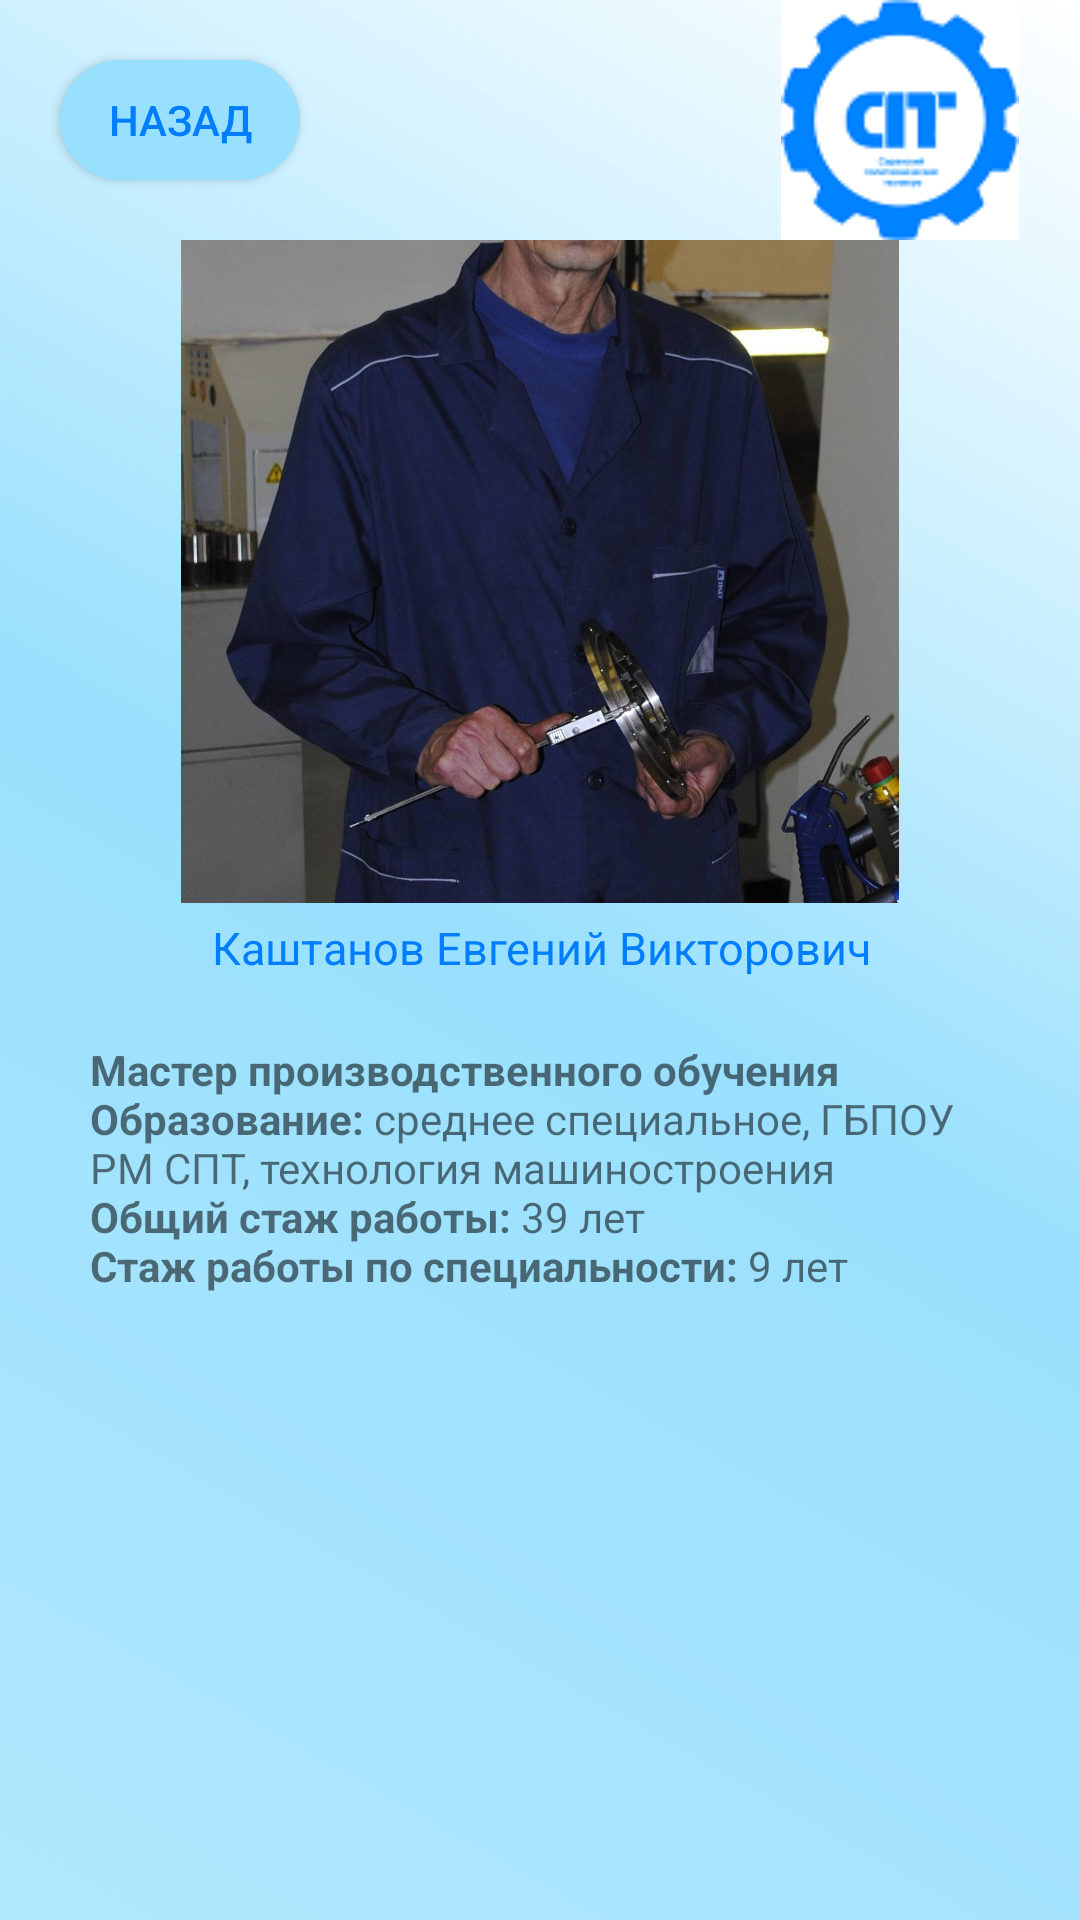

Reconstruct the res/layout file that produces this screen, plus the resources it refers to.
<!-- AndroidManifest.xml: application theme Theme.Spt -->
<!-- res/layout/activity_teacher32.xml -->
<?xml version="1.0" encoding="utf-8"?>
<android.support.constraint.ConstraintLayout xmlns:android="http://schemas.android.com/apk/res/android"
    xmlns:app="http://schemas.android.com/apk/res-auto"
    xmlns:tools="http://schemas.android.com/tools"
    android:layout_width="match_parent"
    android:layout_height="match_parent"
    android:background="@drawable/kruglie_ygli"
    tools:context=".teacher.teacher1">


    <android.support.constraint.ConstraintLayout
        android:id="@+id/constraintLayout"
        android:layout_width="match_parent"
        android:layout_height="80dp"

        app:layout_constraintEnd_toEndOf="parent"
        app:layout_constraintHorizontal_bias="0.0"
        app:layout_constraintStart_toStartOf="parent"
        app:layout_constraintTop_toTopOf="parent">

        <Button
            android:layout_width="80dp"
            android:layout_height="40dp"
            android:layout_marginStart="20dp"
            android:background="@drawable/custom_button"
            android:onClick="back"
            android:text="@string/back"
            android:textColor="@color/sptone"
            app:layout_constraintBottom_toBottomOf="parent"
            app:layout_constraintStart_toStartOf="parent"
            app:layout_constraintTop_toTopOf="parent"
            />

        <ImageView
            android:id="@+id/imageView2"
            android:layout_width="wrap_content"
            android:layout_height="wrap_content"
            android:layout_marginTop="5dp"
            android:layout_marginEnd="20dp"
            android:layout_marginBottom="5dp"
            app:layout_constraintBottom_toBottomOf="parent"
            app:layout_constraintEnd_toEndOf="parent"
            app:layout_constraintTop_toTopOf="parent"
            app:srcCompat="@drawable/spt_logo2" />



    </android.support.constraint.ConstraintLayout>

    <android.support.constraint.ConstraintLayout
        android:layout_width="match_parent"
        android:layout_height="0dp"
        app:layout_constraintBottom_toBottomOf="parent"
        app:layout_constraintEnd_toEndOf="parent"
        app:layout_constraintStart_toStartOf="parent"
        app:layout_constraintTop_toBottomOf="@+id/constraintLayout">


        <ImageView
            android:id="@+id/imageView4"
            android:layout_width="300dp"
            android:layout_height="300dp"
            android:layout_marginStart="30dp"
            android:layout_marginTop="16dp"
            android:layout_marginEnd="30dp"
            android:layout_marginBottom="435dp"
            app:layout_constraintBottom_toBottomOf="parent"
            app:layout_constraintEnd_toEndOf="parent"
            app:layout_constraintStart_toStartOf="parent"
            app:layout_constraintTop_toTopOf="parent"
            app:srcCompat="@drawable/p32" />

        <TextView
            android:id="@+id/textView15"
            android:layout_width="wrap_content"
            android:layout_height="wrap_content"
            android:layout_marginStart="152dp"
            android:layout_marginEnd="151dp"
            android:text="@string/prepod32"
            android:textColor="@color/sptone"
            android:textSize="15dp"

            app:layout_constraintBottom_toTopOf="@+id/textView14"
            app:layout_constraintEnd_toEndOf="parent"
            app:layout_constraintStart_toStartOf="parent"
            app:layout_constraintTop_toBottomOf="@+id/imageView4" />

        <TextView
            android:id="@+id/textView14"
            android:layout_width="0dp"
            android:layout_height="0dp"
            android:layout_marginStart="30dp"
            android:layout_marginTop="30dp"
            android:layout_marginEnd="30dp"
            android:text="@string/pinfo32"
            android:gravity="clip_vertical"
            app:layout_constraintBottom_toBottomOf="parent"
            app:layout_constraintEnd_toEndOf="parent"
            app:layout_constraintStart_toStartOf="parent"
            app:layout_constraintTop_toBottomOf="@+id/imageView4" />
    </android.support.constraint.ConstraintLayout>
</android.support.constraint.ConstraintLayout>
<!-- resources referenced by this layout -->
<resources>
  <color name="sptone">#007EFF</color>
  <!-- drawable custom_button (drawable) -->
  <?xml version="1.0" encoding="utf-8"?>
  <shape xmlns:android="http://schemas.android.com/apk/res/android" android:shape="rectangle">
    <gradient
        android:startColor="@color/background6"
        android:endColor="@color/background6"/>
  
   <corners android:radius="60dp"/>
  </shape>
  <!-- drawable kruglie_ygli (drawable) -->
  <?xml version="1.0" encoding="utf-8"?>
  <layer-list xmlns:android="http://schemas.android.com/apk/res/android">
  
      <item>
  
       <shape android:shape="rectangle">
         <gradient   android:angle="225"
             android:startColor="@color/white"
             android:centerColor="@color/background6"
  
             android:endColor="@color/background7"
             />
  
  
       </shape>
  
   </item>
  
  </layer-list>
  <!-- drawable p32: jpg bitmap (drawable, 143898 bytes) -->
  <!-- drawable spt_logo2: png bitmap (drawable, 4932 bytes) -->
  <string name="back">Назад</string>
  <string name="pinfo32"><b>\nМастер производственного обучения</b>
  <b>\nОбразование:</b> среднее специальное, ГБПОУ РМ СПТ, технология машиностроения
  <b>\nОбщий стаж работы:</b> 39 лет
  <b>\nСтаж работы по специальности:</b> 9 лет</string>
  <string name="prepod32">Каштанов Евгений Викторович</string>
  <style name="Theme.Spt" parent="Theme.AppCompat.Light.NoActionBar">
          
          <item name="colorPrimary">@color/purple_500</item>
          <item name="colorPrimaryDark">@color/purple_700</item>
          <item name="colorAccent">@color/teal_200</item>
          
          <item name="windowNoTitle">true</item>
          <item name="android:windowFullscreen">true</item>
      </style>
  <color name="background6">#99e0fe</color>
  <color name="white">#FFFFFFFF</color>
  <color name="background7">#b1e7fe</color>
  <color name="purple_500">#FF6200EE</color>
  <color name="purple_700">#FF3700B3</color>
  <color name="teal_200">#FF03DAC5</color>
</resources>
